Run: headless pygame with SDL's dummy video driver; simulated clock (each Clock.tick advances the game by its frame time, no real sleeping); random seed 0; keys injected as events and as key.get_pressed() state; mouse plan: one left click at the window centre at the start of phase 2, then a move to the lower-right quarter at the start of phase 3.
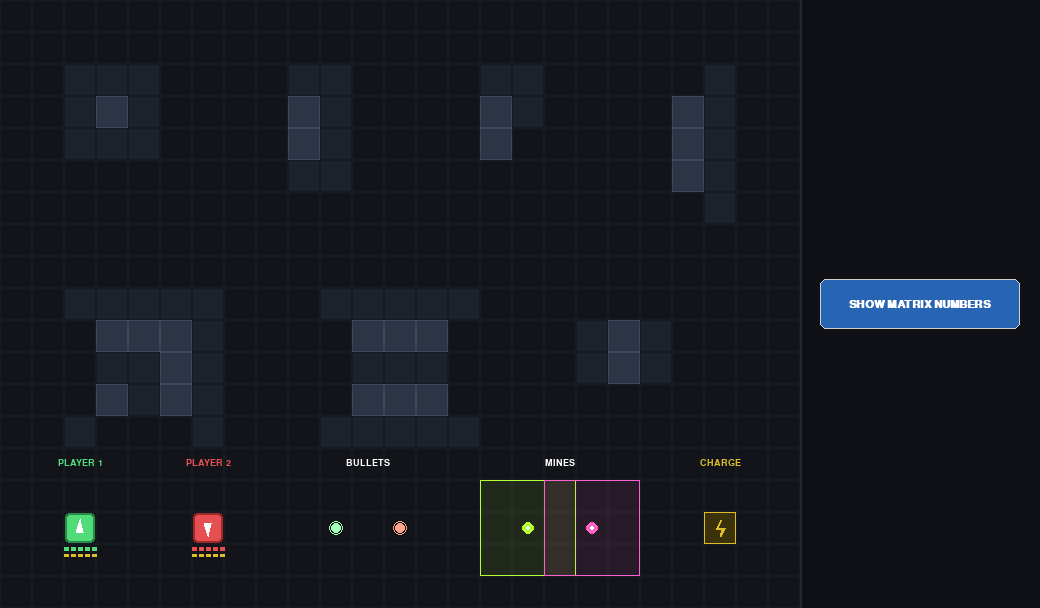
Frame 1 of 4 · flips 1–60 · no input
Frame 2 of 4 · flips 61–180 · clicked the window centre · tapped SPACE, RETURN · held RIGHT (→), D · screen unchanged from frame 1, image omitted
Frame 3 of 4 · flips 181–300 · moved the mouse to the lower-right quarter · held DOWN (↓), S · screen unchanged from frame 2, image omitted
Frame 4 of 4 · flips 301–420 · held LEFT (←), A, UP (↑), W · screen unchanged from frame 3, image omitted

The pygame program that drew these frames:

"""
temp.py ─ Template Viewer for Report Screenshots
"""

import pygame
import sys
import math

# ── Arena Config ──────────────────────────────────────────────────────────────
TILE = 32
COLS = 25
ROWS = 19
ARENA_W = COLS * TILE
ARENA_H = ROWS * TILE
PANEL_W = 240  # Made narrower since we removed the text
WIN_W = ARENA_W + PANEL_W
WIN_H = ARENA_H

# ── Palette (Matching your game) ──────────────────────────────────────────────
C_ARENA_BG    = (18,  20,  26)
C_WALL        = (44,  52,  70)
C_WALL_BORDER = (60,  72,  98)
C_GRID        = (22,  26,  34)
C_PROTECTED   = (28,  34,  44) # Faint safety margin

C_PANEL_BG    = (14,  16,  22)
C_PANEL_LINE  = (36,  38,  54)
C_TEXT_PRI    = (210, 208, 200)
C_TEXT_DIM    = (60,  58,  54)

C_P1          = (80,  220, 120)
C_P1_DARK     = (40,  140,  70)
C_P2          = (230,  80,  80)
C_P2_DARK     = (160,  40,  40)
C_BULLET_P1   = (160, 255, 180)
C_BULLET_P2   = (255, 160, 140)
C_MINE_P1     = (180, 255,  50)
C_MINE_P2     = (255, 100, 200)
C_CHARGE_TILE = (60,  50,  10)
C_CHARGE_GLOW = (220, 190,  40)

C_BTN_IDLE    = (40, 100, 180)
C_BTN_HOVER   = (60, 120, 200)

UP = 0; RIGHT = 1; DOWN = 2; LEFT = 3
MAX_HEALTH = 5; MAX_AMMO = 5; CHARGE_TICKS = 2

# ── Templates ─────────────────────────────────────────────────────────────────
SPAWN_TEMPLATES = [
    [[2, 2, 2], [2, 1, 2], [2, 2, 2]],
    [[0, 2, 2], [0, 1, 2], [0, 1, 2], [0, 2, 2]],
    [[0, 2, 2], [0, 1, 2], [0, 1, 0], [0, 0, 0]],
    [[0, 0, 2], [0, 1, 2], [0, 1, 2], [0, 1, 2], [0, 0, 2]],
]

NON_SPAWN_TEMPLATES = [
    [[2, 2, 2, 2, 2], [0, 1, 1, 1, 2], [0, 2, 2, 1, 2], [0, 1, 2, 1, 2], [2, 0, 0, 0, 2]],
    [[2, 2, 2, 2, 2], [0, 1, 1, 1, 0], [0, 2, 2, 2, 0], [0, 1, 1, 1, 0], [2, 2, 2, 2, 2]],
    [[0, 0, 0], [2, 1, 2], [2, 1, 2], [0, 0, 0]],
]

ALL_TEMPLATES = SPAWN_TEMPLATES + NON_SPAWN_TEMPLATES
OFFSETS = [(2, 2), (8, 2), (14, 2), (20, 2), (2, 9), (10, 9), (18, 9)]

# ── Dummy Classes for Drawing ─────────────────────────────────────────────────
class DummyTank:
    def __init__(self, x, y, direction, pid):
        self.x = x; self.y = y; self.direction = direction; self.player_id = pid
        self.health = MAX_HEALTH; self.ammo = MAX_AMMO; self.charge_progress = 0

class DummyBullet:
    def __init__(self, x, y, pid):
        self.x = x; self.y = y; self.owner_id = pid

class DummyMine:
    def __init__(self, x, y, pid):
        self.x = x; self.y = y; self.owner_id = pid

# ── Drawing Functions ─────────────────────────────────────────────────────────
def _draw_arrow(surf, color, cx, cy, direction, size):
    rad = math.radians({UP: 90, RIGHT: 0, DOWN: 270, LEFT: 180}[direction])
    pts = []
    for da, d in [(0, size), (140, size * 0.6), (-140, size * 0.6)]:
        a = rad + math.radians(da)
        pts.append((cx + math.cos(a) * d, cy - math.sin(a) * d))
    pygame.draw.polygon(surf, color, pts)

def _draw_tank(surf, tank, tile, is_player):
    cx = tank.x * tile + tile // 2
    cy = tank.y * tile + tile // 2
    body_c = C_P1 if is_player else C_P2
    dark_c = C_P1_DARK if is_player else C_P2_DARK

    sh = pygame.Surface((tile - 4, tile - 4), pygame.SRCALPHA)
    sh.fill((0, 0, 0, 80))
    surf.blit(sh, (cx - tile // 2 + 3, cy - tile // 2 + 3))

    br = pygame.Rect(cx - tile // 2 + 1, cy - tile // 2 + 1, tile - 2, tile - 2)
    pygame.draw.rect(surf, dark_c, br, border_radius=4)
    pygame.draw.rect(surf, body_c, br.inflate(-4, -4), border_radius=3)

    # Original Main Game Arrow (White)
    _draw_arrow(surf, (255, 255, 255), cx, cy, tank.direction, tile * 0.28)

    pw, pg_ = 5, 2
    px = cx - (MAX_HEALTH * (pw + pg_) - pg_) // 2
    py = cy + tile // 2 + 3
    for i in range(MAX_HEALTH):
        c = body_c if i < tank.health else (40, 40, 50)
        pygame.draw.rect(surf, c, (px + i * (pw + pg_), py, pw, 4))

    apx = cx - (MAX_AMMO * (pw + pg_) - pg_) // 2
    apy = py + 7
    for i in range(MAX_AMMO):
        c = C_CHARGE_GLOW if i < tank.ammo else (40, 40, 50)
        pygame.draw.rect(surf, c, (apx + i * (pw + pg_), apy, pw, 3))

def draw_bullet(surf, bullet, tile):
    cx = int(bullet.x * tile + tile // 2)
    cy = int(bullet.y * tile + tile // 2)
    col = C_BULLET_P1 if bullet.owner_id == 1 else C_BULLET_P2
    pygame.draw.circle(surf, col, (cx, cy), 5)
    pygame.draw.circle(surf, col, (cx, cy), 7, 1)

def draw_mine(surf, mine, tile):
    cx_ = int(mine.x * tile + tile // 2)
    cy_ = int(mine.y * tile + tile // 2)
    color = C_MINE_P1 if mine.owner_id == 1 else C_MINE_P2

    zx = max(0, (mine.x - 1) * tile)
    zy = max(0, (mine.y - 1) * tile)
    zw = min(ARENA_W, (mine.x + 2) * tile) - zx
    zh = min(ARENA_H, (mine.y + 2) * tile) - zy
    zs = pygame.Surface((zw, zh), pygame.SRCALPHA)
    zs.fill((*color, 22))
    surf.blit(zs, (zx, zy))
    pygame.draw.rect(surf, (*color, 55), pygame.Rect(zx, zy, zw, zh), 1)
    pygame.draw.circle(surf, color, (cx_, cy_), 6)
    pygame.draw.circle(surf, (255, 255, 255), (cx_, cy_), 2)

def draw_charge_tile_dummy(surf, c, r, tile):
    rect = pygame.Rect(c * tile, r * tile, tile, tile)
    pygame.draw.rect(surf, C_CHARGE_TILE, rect)
    pygame.draw.rect(surf, C_CHARGE_GLOW, rect, 1)
    mx = c * tile + tile // 2
    my = r * tile + tile // 2
    pts = [(mx, my-8),(mx-4,my),(mx+1,my),(mx,my+8),(mx+4,my),(mx-1,my)]
    pygame.draw.lines(surf, C_CHARGE_GLOW, False, pts, 2)

# ── Main ──────────────────────────────────────────────────────────────────────
def main():
    pygame.init()
    screen = pygame.display.set_mode((WIN_W, WIN_H))
    pygame.display.set_caption("Map Templates Viewer (Screenshot Mode)")

    font_md = pygame.font.SysFont("consolas", 16, bold=True)
    font_sm = pygame.font.SysFont("consolas", 14, bold=True)

    grid = [[-1 for _ in range(COLS)] for _ in range(ROWS)]
    for tmpl, (ox, oy) in zip(ALL_TEMPLATES, OFFSETS):
        for r, row in enumerate(tmpl):
            for c, val in enumerate(row):
                grid[oy + r][ox + c] = val

    # Setup dummy objects for the screenshot
    t1 = DummyTank(2, 16, UP, 1)
    t2 = DummyTank(6, 16, DOWN, 2)
    b1 = DummyBullet(10, 16, 1)
    b2 = DummyBullet(12, 16, 2)
    m1 = DummyMine(16, 16, 1)
    m2 = DummyMine(18, 16, 2)

    button_rect = pygame.Rect(ARENA_W + 20, ARENA_H // 2 - 25, PANEL_W - 40, 50)
    show_numbers = False

    running = True
    while running:
        mouse_pos = pygame.mouse.get_pos()

        for event in pygame.event.get():
            if event.type == pygame.QUIT:
                running = False
            if event.type == pygame.KEYDOWN and event.key == pygame.K_ESCAPE:
                running = False
            if event.type == pygame.MOUSEBUTTONDOWN and event.button == 1:
                if button_rect.collidepoint(mouse_pos):
                    show_numbers = not show_numbers

        screen.fill(C_ARENA_BG)

        # ── Draw Grid and Templates ──────────────────────────────────────────
        for r in range(ROWS):
            for c in range(COLS):
                rect = pygame.Rect(c * TILE, r * TILE, TILE, TILE)
                val = grid[r][c]

                if val == 1:
                    pygame.draw.rect(screen, C_WALL, rect)
                    pygame.draw.rect(screen, C_WALL_BORDER, rect, 1)
                elif val == 2:
                    pygame.draw.rect(screen, C_PROTECTED, rect)
                    pygame.draw.rect(screen, C_GRID, rect, 1)
                else:
                    pygame.draw.rect(screen, C_GRID, rect, 1)

                if show_numbers and val != -1:
                    col = C_P1 if val == 1 else ((180, 180, 240) if val == 2 else C_TEXT_DIM)
                    t_surf = font_sm.render(str(val), True, col)
                    screen.blit(t_surf, (rect.centerx - t_surf.get_width()//2,
                                         rect.centery - t_surf.get_height()//2))

        # ── Draw Entities ────────────────────────────────────────────────────
        _draw_tank(screen, t1, TILE, True)
        _draw_tank(screen, t2, TILE, False)
        draw_bullet(screen, b1, TILE)
        draw_bullet(screen, b2, TILE)
        draw_mine(screen, m1, TILE)
        draw_mine(screen, m2, TILE)
        draw_charge_tile_dummy(screen, 22, 16, TILE)

        # ── Draw Labels above Entities ───────────────────────────────────────
        labels = [
            ("PLAYER 1", 2, C_P1),
            ("PLAYER 2", 6, C_P2),
            ("BULLETS", 11, (255, 255, 255)),
            ("MINES", 17, (255, 255, 255)),
            ("CHARGE", 22, C_CHARGE_GLOW)
        ]
        for text, grid_x, color in labels:
            surf = font_sm.render(text, True, color)
            px = grid_x * TILE + TILE // 2 - surf.get_width() // 2
            py = 14 * TILE + 10 # Draw slightly above row 16 (where objects are)
            screen.blit(surf, (px, py))

        # ── Draw Side Panel ──────────────────────────────────────────────────
        panel_rect = pygame.Rect(ARENA_W, 0, PANEL_W, ARENA_H)
        pygame.draw.rect(screen, C_PANEL_BG, panel_rect)
        pygame.draw.line(screen, C_PANEL_LINE, (ARENA_W, 0), (ARENA_W, ARENA_H), 2)

        # Button
        hover = button_rect.collidepoint(mouse_pos)
        btn_color = C_BTN_HOVER if hover else C_BTN_IDLE
        pygame.draw.rect(screen, btn_color, button_rect, border_radius=6)
        pygame.draw.rect(screen, C_TEXT_PRI, button_rect, 1, border_radius=6)

        btn_txt = "HIDE MATRIX NUMBERS" if show_numbers else "SHOW MATRIX NUMBERS"
        btn_surf = font_md.render(btn_txt, True, (255, 255, 255))
        screen.blit(btn_surf, (button_rect.centerx - btn_surf.get_width()//2,
                               button_rect.centery - btn_surf.get_height()//2))

        pygame.display.flip()

    pygame.quit()
    sys.exit()

if __name__ == "__main__":
    main()
